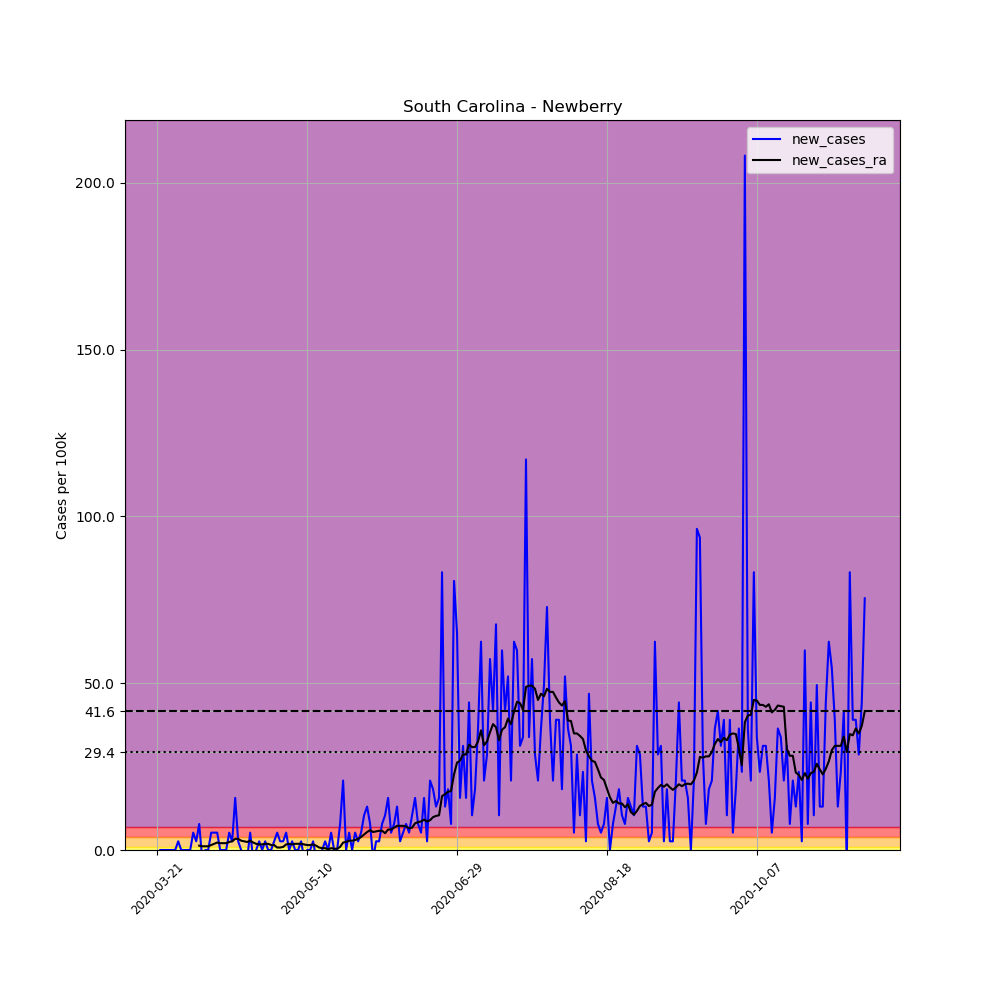

Values plotted in this chart, from the file beside it:
, date, county, state, fips, cases, deaths, COUNTY, STNAME, CTYNAME, POPESTIMATE2019, per_100k, new_cases, new_cases_ra
240847, 2020-03-21, Newberry, South Carolina, 45071, 1, 0, 71, South Carolina, Newberry, 38440, 2.601, , 
240848, 2020-03-22, Newberry, South Carolina, 45071, 1, 0, 71, South Carolina, Newberry, 38440, 2.601, 0.0, 
240849, 2020-03-23, Newberry, South Carolina, 45071, 1, 0, 71, South Carolina, Newberry, 38440, 2.601, 0.0, 
240850, 2020-03-24, Newberry, South Carolina, 45071, 1, 0, 71, South Carolina, Newberry, 38440, 2.601, 0.0, 
240851, 2020-03-25, Newberry, South Carolina, 45071, 1, 0, 71, South Carolina, Newberry, 38440, 2.601, 0.0, 
240852, 2020-03-26, Newberry, South Carolina, 45071, 1, 0, 71, South Carolina, Newberry, 38440, 2.601, 0.0, 
240853, 2020-03-27, Newberry, South Carolina, 45071, 1, 0, 71, South Carolina, Newberry, 38440, 2.601, 0.0, 
240854, 2020-03-28, Newberry, South Carolina, 45071, 2, 0, 71, South Carolina, Newberry, 38440, 5.203, 2.601, 
240855, 2020-03-29, Newberry, South Carolina, 45071, 2, 0, 71, South Carolina, Newberry, 38440, 5.203, 0.0, 
240856, 2020-03-30, Newberry, South Carolina, 45071, 2, 0, 71, South Carolina, Newberry, 38440, 5.203, 0.0, 
240857, 2020-03-31, Newberry, South Carolina, 45071, 2, 0, 71, South Carolina, Newberry, 38440, 5.203, 0.0, 
240858, 2020-04-01, Newberry, South Carolina, 45071, 2, 0, 71, South Carolina, Newberry, 38440, 5.203, 0.0, 
240859, 2020-04-02, Newberry, South Carolina, 45071, 4, 0, 71, South Carolina, Newberry, 38440, 10.41, 5.203, 
240860, 2020-04-03, Newberry, South Carolina, 45071, 5, 0, 71, South Carolina, Newberry, 38440, 13.01, 2.601, 
240861, 2020-04-04, Newberry, South Carolina, 45071, 8, 0, 71, South Carolina, Newberry, 38440, 20.81, 7.804, 1.301
240862, 2020-04-05, Newberry, South Carolina, 45071, 7, 0, 71, South Carolina, Newberry, 38440, 18.21, -2.601, 1.115
240863, 2020-04-06, Newberry, South Carolina, 45071, 7, 0, 71, South Carolina, Newberry, 38440, 18.21, 0.0, 1.115
240864, 2020-04-07, Newberry, South Carolina, 45071, 7, 0, 71, South Carolina, Newberry, 38440, 18.21, 0.0, 1.115
240865, 2020-04-08, Newberry, South Carolina, 45071, 9, 1, 71, South Carolina, Newberry, 38440, 23.41, 5.203, 1.487
240866, 2020-04-09, Newberry, South Carolina, 45071, 11, 1, 71, South Carolina, Newberry, 38440, 28.62, 5.203, 1.858
240867, 2020-04-10, Newberry, South Carolina, 45071, 13, 1, 71, South Carolina, Newberry, 38440, 33.82, 5.203, 2.23
240868, 2020-04-11, Newberry, South Carolina, 45071, 13, 1, 71, South Carolina, Newberry, 38440, 33.82, 0.0, 2.044
240869, 2020-04-12, Newberry, South Carolina, 45071, 13, 1, 71, South Carolina, Newberry, 38440, 33.82, 0.0, 2.044
240870, 2020-04-13, Newberry, South Carolina, 45071, 13, 1, 71, South Carolina, Newberry, 38440, 33.82, 0.0, 2.044
240871, 2020-04-14, Newberry, South Carolina, 45071, 15, 1, 71, South Carolina, Newberry, 38440, 39.02, 5.203, 2.416
240872, 2020-04-15, Newberry, South Carolina, 45071, 16, 1, 71, South Carolina, Newberry, 38440, 41.62, 2.601, 2.601
240873, 2020-04-16, Newberry, South Carolina, 45071, 22, 1, 71, South Carolina, Newberry, 38440, 57.23, 15.61, 3.345
240874, 2020-04-17, Newberry, South Carolina, 45071, 23, 1, 71, South Carolina, Newberry, 38440, 59.83, 2.601, 3.345
240875, 2020-04-18, Newberry, South Carolina, 45071, 23, 1, 71, South Carolina, Newberry, 38440, 59.83, 0.0, 2.787
240876, 2020-04-19, Newberry, South Carolina, 45071, 21, 1, 71, South Carolina, Newberry, 38440, 54.63, -5.203, 2.601
240877, 2020-04-20, Newberry, South Carolina, 45071, 20, 1, 71, South Carolina, Newberry, 38440, 52.03, -2.601, 2.416
240878, 2020-04-21, Newberry, South Carolina, 45071, 22, 1, 71, South Carolina, Newberry, 38440, 57.23, 5.203, 2.787
240879, 2020-04-22, Newberry, South Carolina, 45071, 21, 1, 71, South Carolina, Newberry, 38440, 54.63, -2.601, 2.23
240880, 2020-04-23, Newberry, South Carolina, 45071, 21, 1, 71, South Carolina, Newberry, 38440, 54.63, 0.0, 1.858
240881, 2020-04-24, Newberry, South Carolina, 45071, 22, 1, 71, South Carolina, Newberry, 38440, 57.23, 2.601, 1.672
240882, 2020-04-25, Newberry, South Carolina, 45071, 22, 1, 71, South Carolina, Newberry, 38440, 57.23, 0.0, 1.672
240883, 2020-04-26, Newberry, South Carolina, 45071, 23, 1, 71, South Carolina, Newberry, 38440, 59.83, 2.601, 1.858
240884, 2020-04-27, Newberry, South Carolina, 45071, 23, 1, 71, South Carolina, Newberry, 38440, 59.83, 0.0, 1.858
240885, 2020-04-28, Newberry, South Carolina, 45071, 23, 1, 71, South Carolina, Newberry, 38440, 59.83, 0.0, 1.487
240886, 2020-04-29, Newberry, South Carolina, 45071, 24, 1, 71, South Carolina, Newberry, 38440, 62.43, 2.601, 1.487
240887, 2020-04-30, Newberry, South Carolina, 45071, 26, 1, 71, South Carolina, Newberry, 38440, 67.64, 5.203, 0.7433
240888, 2020-05-01, Newberry, South Carolina, 45071, 27, 1, 71, South Carolina, Newberry, 38440, 70.24, 2.601, 0.7433
240889, 2020-05-02, Newberry, South Carolina, 45071, 28, 1, 71, South Carolina, Newberry, 38440, 72.84, 2.601, 0.9291
240890, 2020-05-03, Newberry, South Carolina, 45071, 30, 1, 71, South Carolina, Newberry, 38440, 78.04, 5.203, 1.672
240891, 2020-05-04, Newberry, South Carolina, 45071, 30, 1, 71, South Carolina, Newberry, 38440, 78.04, 0.0, 1.858
240892, 2020-05-05, Newberry, South Carolina, 45071, 31, 1, 71, South Carolina, Newberry, 38440, 80.65, 2.601, 1.672
240893, 2020-05-06, Newberry, South Carolina, 45071, 31, 1, 71, South Carolina, Newberry, 38440, 80.65, 0.0, 1.858
240894, 2020-05-07, Newberry, South Carolina, 45071, 31, 1, 71, South Carolina, Newberry, 38440, 80.65, 0.0, 1.858
240895, 2020-05-08, Newberry, South Carolina, 45071, 32, 1, 71, South Carolina, Newberry, 38440, 83.25, 2.601, 1.858
240896, 2020-05-09, Newberry, South Carolina, 45071, 31, 1, 71, South Carolina, Newberry, 38440, 80.65, -2.601, 1.672
240897, 2020-05-10, Newberry, South Carolina, 45071, 31, 1, 71, South Carolina, Newberry, 38440, 80.65, 0.0, 1.487
240898, 2020-05-11, Newberry, South Carolina, 45071, 31, 1, 71, South Carolina, Newberry, 38440, 80.65, 0.0, 1.487
240899, 2020-05-12, Newberry, South Carolina, 45071, 32, 1, 71, South Carolina, Newberry, 38440, 83.25, 2.601, 1.672
240900, 2020-05-13, Newberry, South Carolina, 45071, 31, 1, 71, South Carolina, Newberry, 38440, 80.65, -2.601, 1.301
240901, 2020-05-14, Newberry, South Carolina, 45071, 30, 1, 71, South Carolina, Newberry, 38440, 78.04, -2.601, 0.7433
240902, 2020-05-15, Newberry, South Carolina, 45071, 30, 1, 71, South Carolina, Newberry, 38440, 78.04, 0.0, 0.5575
240903, 2020-05-16, Newberry, South Carolina, 45071, 31, 1, 71, South Carolina, Newberry, 38440, 80.65, 2.601, 0.5575
240904, 2020-05-17, Newberry, South Carolina, 45071, 31, 1, 71, South Carolina, Newberry, 38440, 80.65, 0.0, 0.1858
240905, 2020-05-18, Newberry, South Carolina, 45071, 33, 1, 71, South Carolina, Newberry, 38440, 85.85, 5.203, 0.5575
240906, 2020-05-19, Newberry, South Carolina, 45071, 33, 1, 71, South Carolina, Newberry, 38440, 85.85, 0.0, 0.3716
... 177 more rows
